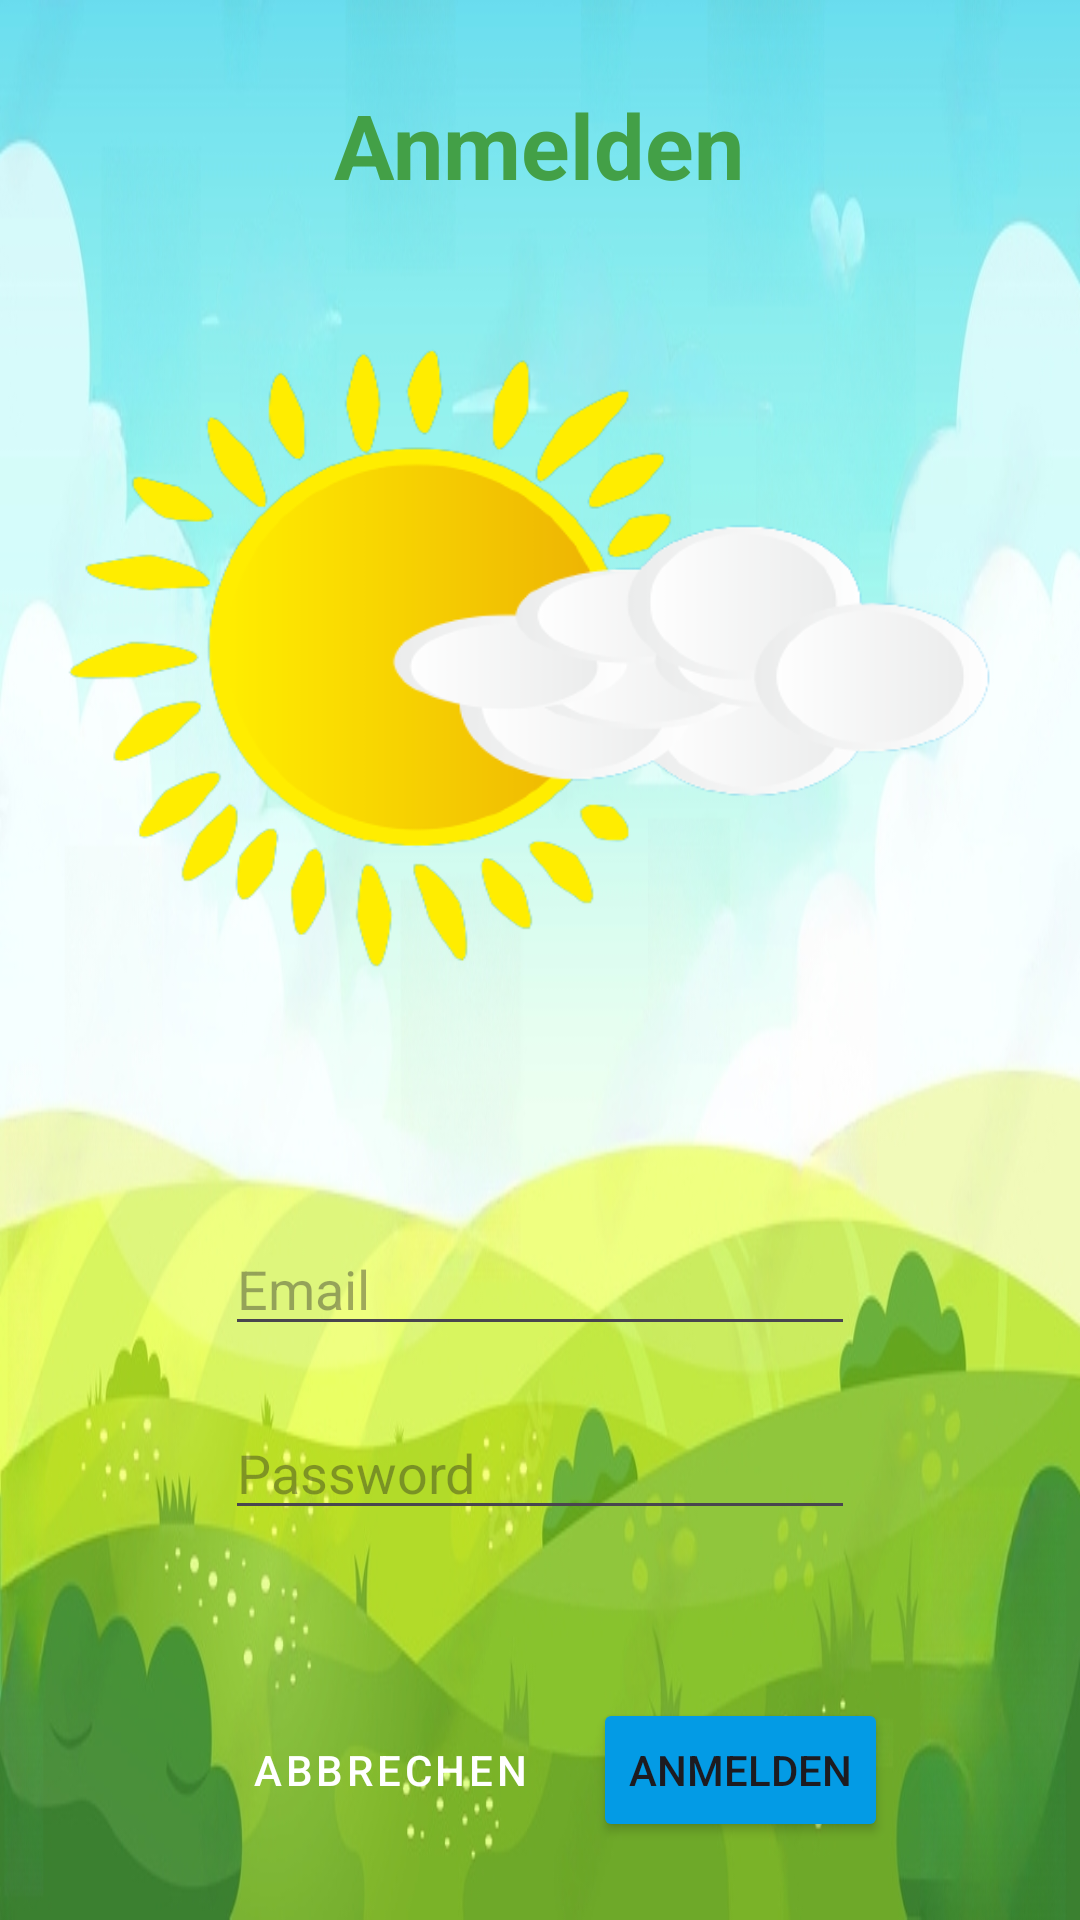

Write the Android layout XML for this screen, with the resource values it uses.
<!-- AndroidManifest.xml: application theme Theme.AndroidAbschluss -->
<!-- res/layout/fragment_signup.xml -->
<?xml version="1.0" encoding="utf-8"?>
<androidx.constraintlayout.widget.ConstraintLayout
    android:layout_width="match_parent"
    android:layout_height="match_parent"
    xmlns:app="http://schemas.android.com/apk/res-auto"
    xmlns:tools="http://schemas.android.com/tools"
    xmlns:android="http://schemas.android.com/apk/res/android"
    app:cardPreventCornerOverlap="false"
    app:cardUseCompatPadding="true"
    android:background="@drawable/background"
    >


    <androidx.constraintlayout.widget.ConstraintLayout
        android:layout_width="match_parent"
        android:layout_height="match_parent"
        tools:context=".ui.authentication.SignupFragment">

        <ImageView
            android:layout_width="match_parent"
            android:layout_height="match_parent"
            app:layout_constraintBottom_toBottomOf="parent"
            app:layout_constraintEnd_toEndOf="parent"
            app:layout_constraintHorizontal_bias="0.0"
            app:layout_constraintStart_toStartOf="parent"
            app:layout_constraintTop_toTopOf="parent"
            app:layout_constraintVertical_bias="0.0" />

        <ImageView
            android:id="@+id/img_signup"
            android:layout_width="match_parent"
            android:layout_height="250dp"
            android:layout_marginTop="16dp"
            android:scaleType="centerCrop"
            android:src="@drawable/sun"
            app:layout_constraintEnd_toEndOf="parent"
            app:layout_constraintStart_toStartOf="parent"
            app:layout_constraintTop_toBottomOf="@+id/sign_up_title" />

        <ImageView
            android:id="@+id/lexi"
            android:layout_width="80dp"
            android:layout_height="80dp"
            android:layout_marginTop="120dp"
            android:backgroundTint="#0AFFFFFF"
            android:scaleType="centerCrop"
            app:layout_constraintEnd_toEndOf="parent"
            app:layout_constraintHorizontal_bias="0.74"
            app:layout_constraintStart_toStartOf="parent"
            app:layout_constraintTop_toTopOf="parent"
            tools:src="@drawable/lexigif" />

        <TextView
            android:id="@+id/sign_up_title"
            android:layout_width="wrap_content"
            android:layout_height="wrap_content"
            android:layout_marginTop="28dp"
            android:text="@string/tv_anmelden"
            android:textStyle="bold"
            android:textColor="@color/green"
            android:textSize="30sp"
            app:layout_constraintEnd_toEndOf="parent"
            app:layout_constraintHorizontal_bias="0.498"
            app:layout_constraintStart_toStartOf="parent"
            app:layout_constraintTop_toTopOf="parent" />

        <com.google.android.material.textfield.TextInputEditText
            android:id="@+id/signup_mail"
            android:layout_width="wrap_content"
            android:layout_height="wrap_content"
            android:layout_marginTop="73dp"
            android:ems="10"
            android:hint="@string/prompt_email"
            android:inputType="textEmailAddress"
            app:layout_constraintEnd_toEndOf="parent"
            app:layout_constraintStart_toStartOf="parent"
            app:layout_constraintTop_toBottomOf="@+id/img_signup" />

        <com.google.android.material.textfield.TextInputEditText
            android:id="@+id/signup_password"
            android:layout_width="wrap_content"
            android:layout_height="wrap_content"
            android:layout_marginTop="20dp"
            android:ems="10"
            android:hint="@string/tv_password"
            android:inputType="textPassword"
            app:layout_constraintEnd_toEndOf="@+id/signup_mail"
            app:layout_constraintHorizontal_bias="0.0"
            app:layout_constraintStart_toStartOf="@+id/signup_mail"
            app:layout_constraintTop_toBottomOf="@+id/signup_mail"/>

        <Button
            android:id="@+id/signup_button"
            android:layout_width="wrap_content"
            android:layout_height="wrap_content"
            android:layout_marginTop="56dp"
            android:layout_marginEnd="64dp"
            android:backgroundTint="@color/blue"
            android:text="@string/btn_anmelden"
            app:layout_constraintEnd_toEndOf="parent"
            app:layout_constraintTop_toBottomOf="@+id/signup_password" />

        <Button
            android:id="@+id/signup_cancel_button"
            style="@style/Widget.MaterialComponents.Button.OutlinedButton"
            android:layout_width="wrap_content"
            android:layout_height="wrap_content"
            android:layout_marginStart="68dp"
            android:layout_marginTop="56dp"
            android:backgroundTint="@color/red"
            android:text="@string/btn_abbrechen"
            android:textColor="@color/white"
            app:layout_constraintStart_toStartOf="parent"
            app:layout_constraintTop_toBottomOf="@+id/signup_password" />

    </androidx.constraintlayout.widget.ConstraintLayout>
</androidx.constraintlayout.widget.ConstraintLayout>
<!-- resources referenced by this layout -->
<resources>
  <color name="blue">#039BE5</color>
  <color name="green">#43A047</color>
  <color name="red">#E53935</color>
  <color name="white">#FFFFFFFF</color>
  <!-- drawable background: png bitmap (drawable, 435158 bytes) -->
  <!-- drawable sun: png bitmap (drawable, 59345 bytes) -->
  <string name="btn_abbrechen">Abbrechen</string>
  <string name="btn_anmelden">Anmelden</string>
  <string name="prompt_email">Email</string>
  <string name="tv_anmelden">Anmelden</string>
  <string name="tv_password">Password</string>
  <style name="Theme.AndroidAbschluss" parent="Base.Theme.AndroidAbschluss" />
  <style name="Base.Theme.AndroidAbschluss" parent="Theme.Material3.DayNight.NoActionBar">
          
          
          <item name="colorPrimary">#62DCE6</item>
      </style>
</resources>
